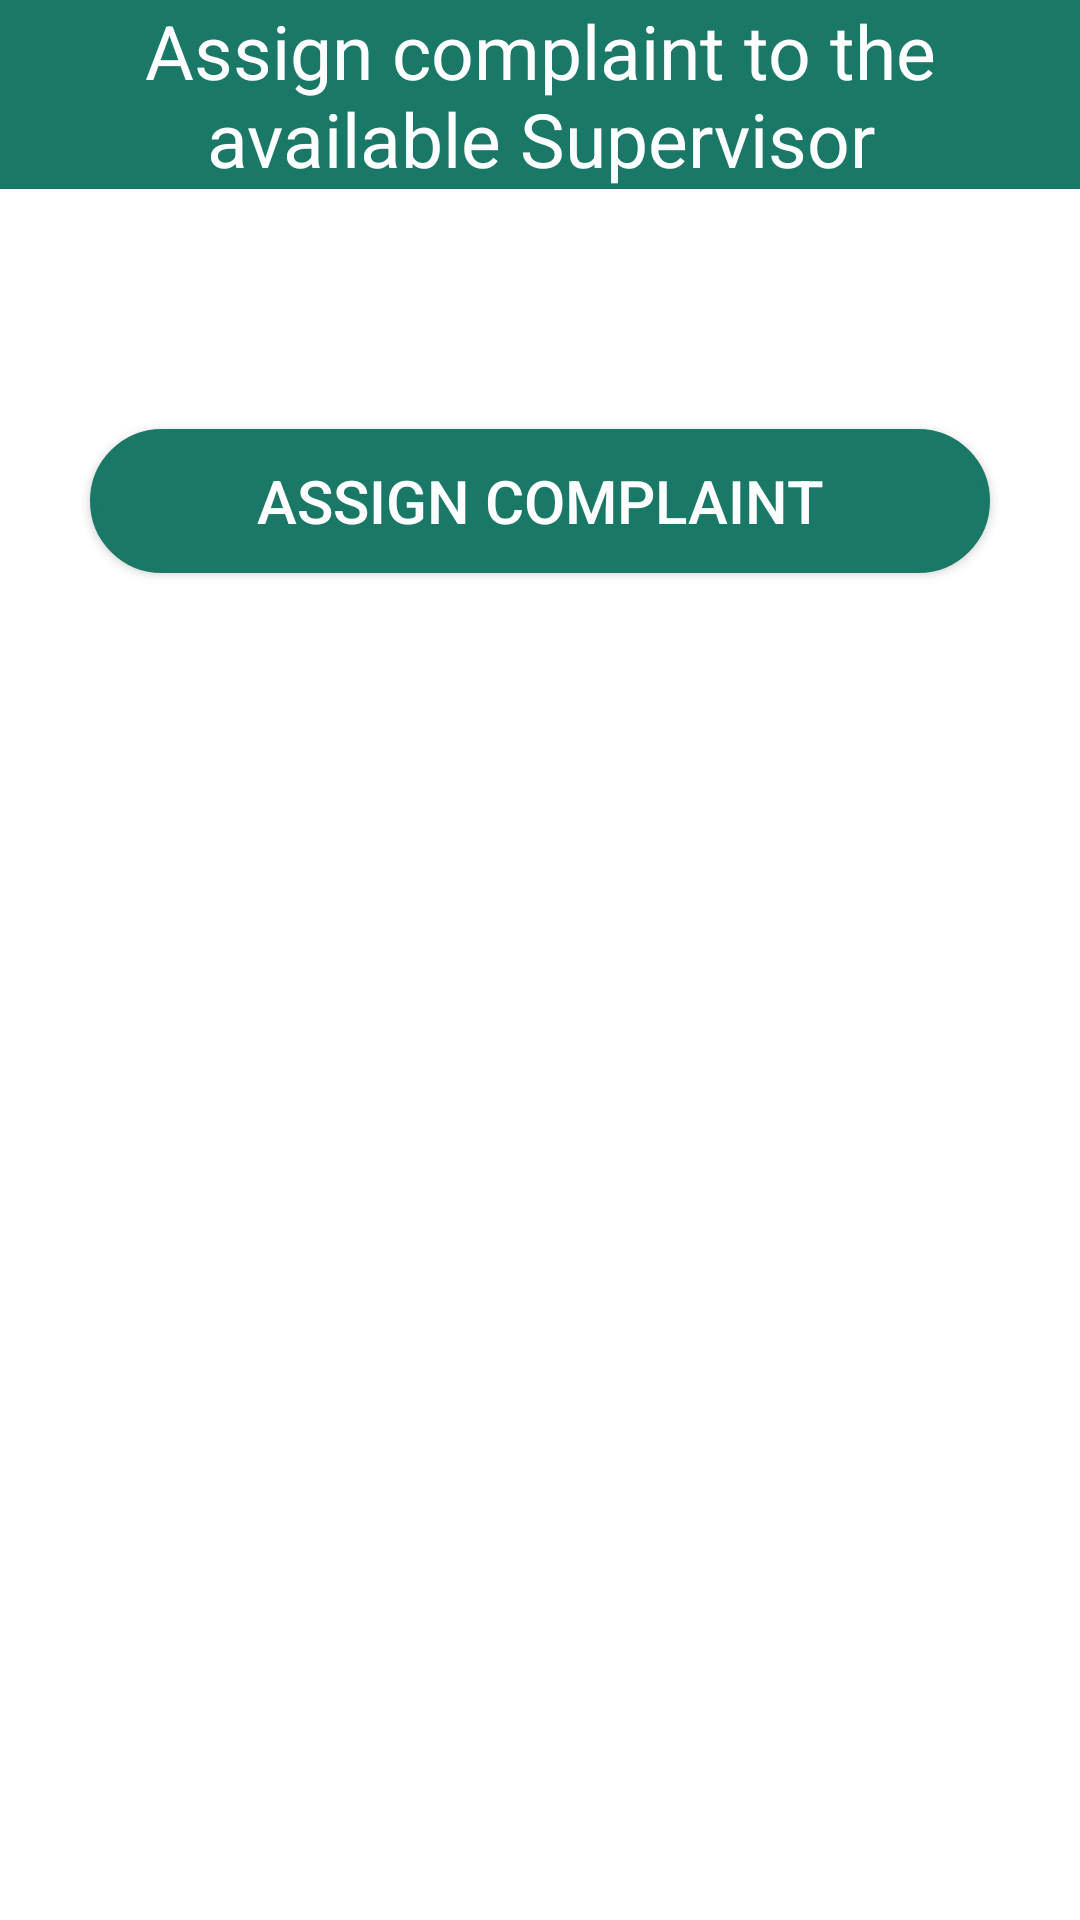

Layout XML and referenced resources for this Android screen:
<!-- AndroidManifest.xml: application theme Theme.WasteManagement -->
<!-- res/layout/assign_staff_content.xml -->
<?xml version="1.0" encoding="utf-8"?>
<LinearLayout
    xmlns:android="http://schemas.android.com/apk/res/android"
    android:layout_width="match_parent"
    android:layout_height="match_parent"
    android:orientation="vertical"
    >

    <TextView
        android:layout_width="match_parent"
        android:layout_height="wrap_content"
        android:text="Assign complaint to the available Supervisor"
        android:background="@color/green"
        android:textSize="25sp"
        android:gravity="center"
        android:textColor="#fff"/>




    <Spinner
        android:layout_width="match_parent"
        android:layout_height="wrap_content"
        android:hint="Staff Status"
        android:id="@+id/sSelect"
        android:background="@color/ligreen"
        android:layout_marginTop="30dp"
        android:textSize="20sp"/>



    <androidx.appcompat.widget.AppCompatButton
        android:background="@drawable/rounded_button"
        android:padding="8dp"
        android:layout_marginLeft="5dp"
        android:layout_marginRight="5dp"
        android:textColor="@color/white"
        android:layout_width="300dp"
        android:layout_height="wrap_content"
        android:text="Assign complaint"
        android:id="@+id/comAssign"
        android:backgroundTint="@color/green"
        android:layout_gravity="center"
        android:textSize="20sp"
        android:layout_marginTop="50dp"
        android:layout_marginBottom="10dp"
        />

</LinearLayout>
<!-- resources referenced by this layout -->
<resources>
  <color name="green">#197966</color>
  <color name="ligreen">#A2EEC0</color>
  <color name="white">#FFFFFFFF</color>
  <!-- drawable rounded_button (drawable) -->
  <?xml version="1.0" encoding="utf-8"?>
  <shape xmlns:android="http://schemas.android.com/apk/res/android"
      android:shape="rectangle">
      <solid android:color="@color/green"/>
      <corners android:radius="30dp"/>
  
  
      <stroke
          android:width="2dp"
          android:color="@color/green"
  
          />
  
  </shape>
  <style name="Theme.WasteManagement" parent="Theme.MaterialComponents.DayNight.NoActionBar">
          
          <item name="colorPrimary">@color/purple_500</item>
          <item name="colorPrimaryVariant">@color/purple_700</item>
          <item name="colorOnPrimary">@color/white</item>
          
          <item name="colorSecondary">@color/teal_200</item>
          <item name="colorSecondaryVariant">@color/teal_700</item>
          <item name="colorOnSecondary">@color/black</item>
          
          <item name="android:statusBarColor">?attr/colorPrimaryVariant</item>
          
      </style>
  <color name="purple_500">#FF6200EE</color>
  <color name="purple_700">#009688</color>
  <color name="teal_200">#FF03DAC5</color>
  <color name="teal_700">#FF018786</color>
  <color name="black">#FF000000</color>
</resources>
